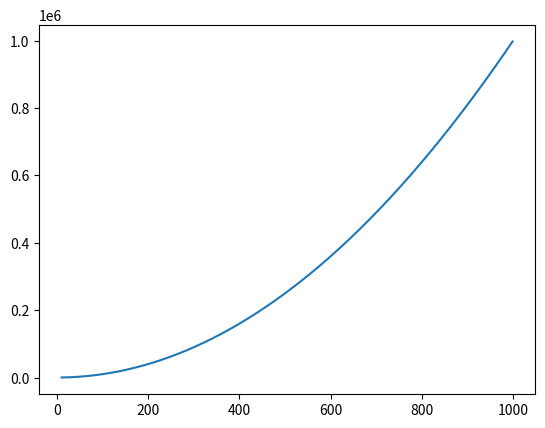

Reproduce this figure in Python.
def plotloglogn():
    import numpy as np
    import matplotlib.pyplot as plt
    import math
    xpoints = np.array([i for i in range(10, 1000)])
    ypoints = np.array([i*i for i in range(10, 1000)])
    plt.plot(xpoints, ypoints)
    plt.show()

plotloglogn()